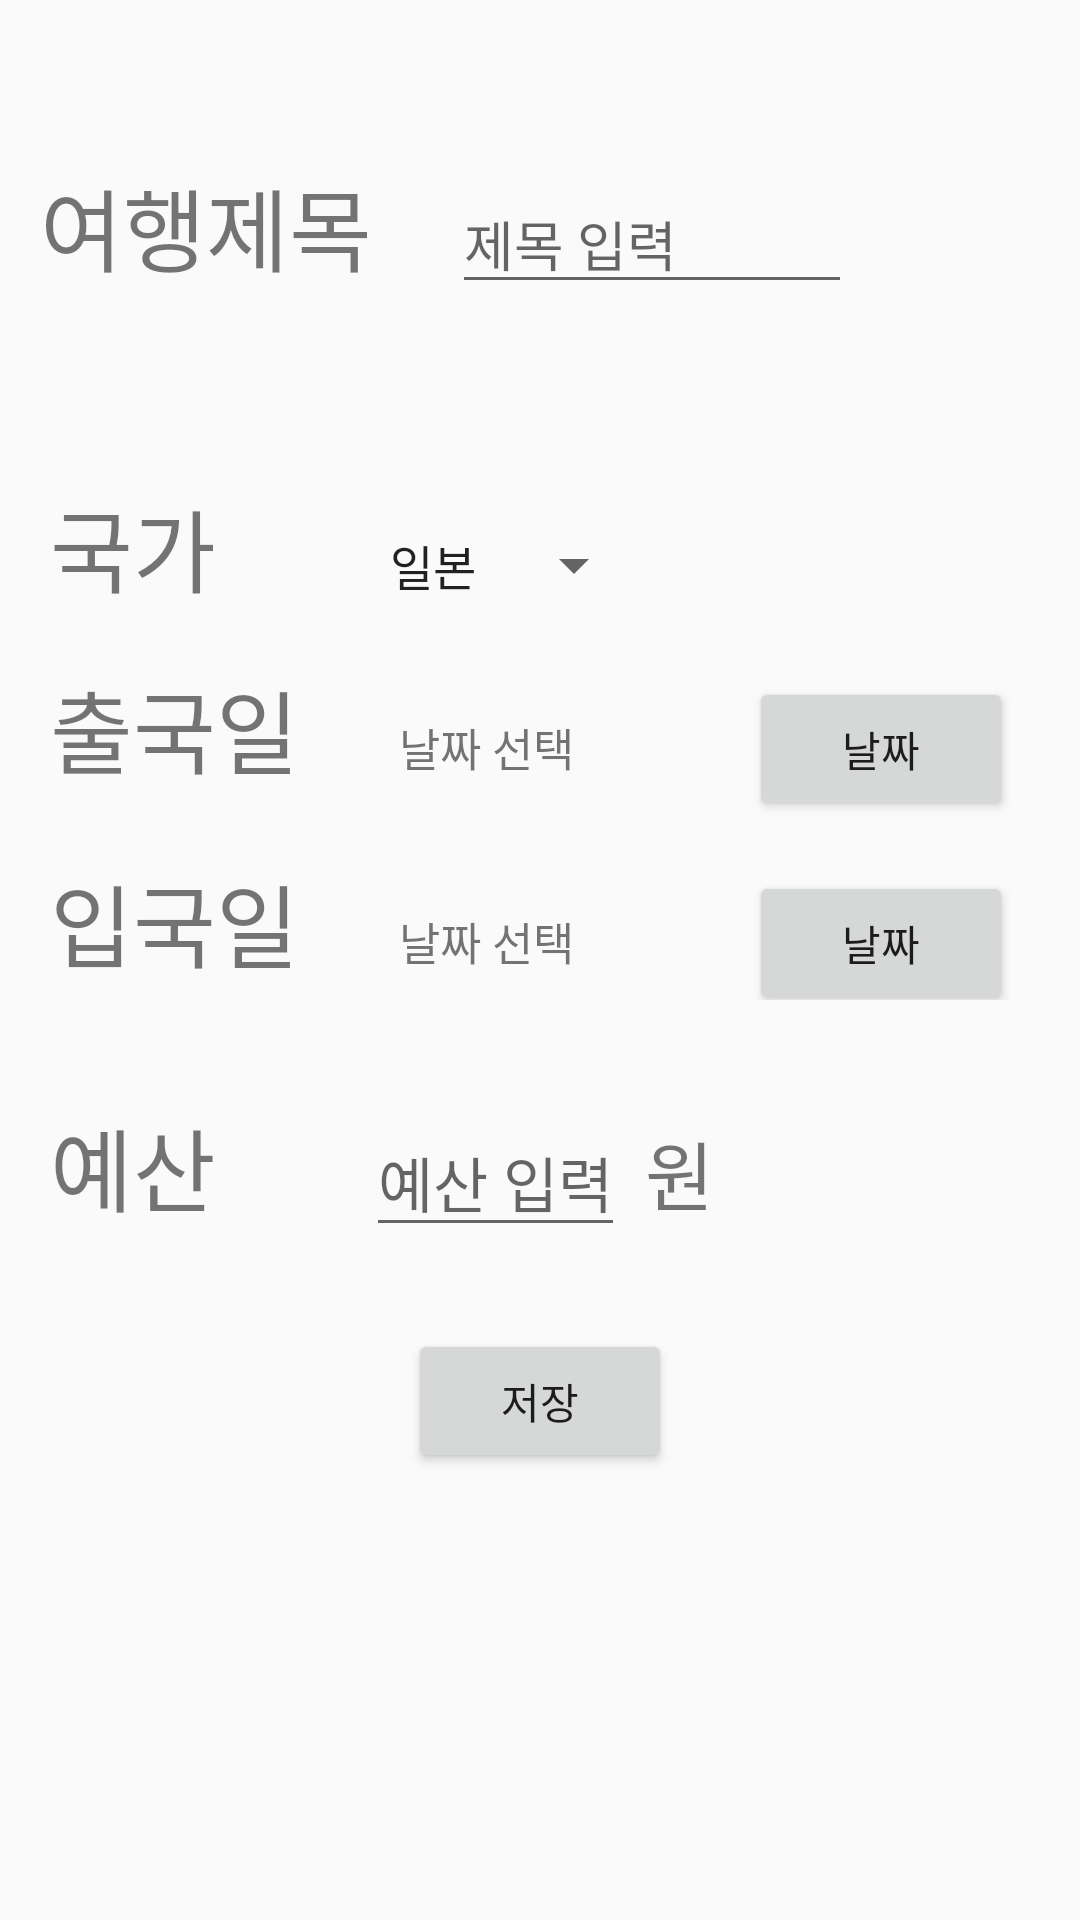

Reconstruct the res/layout file that produces this screen, plus the resources it refers to.
<!-- AndroidManifest.xml: application theme AppTheme -->
<!-- res/layout/user_info.xml -->
<LinearLayout xmlns:android="http://schemas.android.com/apk/res/android"
    xmlns:tools="http://schemas.android.com/tools"
    android:layout_width="match_parent"
    android:layout_height="match_parent"
    android:orientation="vertical"
    android:paddingTop="40dp"
    >
    <LinearLayout
        android:layout_width="match_parent"
        android:layout_height="wrap_content"
        android:layout_marginBottom="100px"
        android:orientation="horizontal">
        <TextView
            android:layout_margin="40px"
            android:textSize="30dp"
            android:layout_width="wrap_content"
            android:layout_height="wrap_content"
            android:text="여행제목"
            />
        <EditText
            android:id="@+id/title"
            android:layout_width="400px"
            android:layout_height="wrap_content"
            android:layout_margin="40px"
            android:inputType="text"
            android:hint="제목 입력"
            />

    </LinearLayout>

    <LinearLayout
        android:layout_width="match_parent"
        android:layout_height="wrap_content"
        android:orientation="horizontal">
        <TextView
            android:id="@+id/contry_text"
            android:layout_marginLeft="50px"
            android:layout_marginTop="50px"
            android:layout_marginRight="100px"
            android:textSize="30dp"
            android:layout_width="wrap_content"
            android:layout_height="wrap_content"
            android:text="국가"
            />
        <Spinner
            android:id="@+id/contry"
            android:layout_width="wrap_content"
            android:layout_height="wrap_content"
            android:layout_margin="50px"
            android:inputType="number"
            android:entries="@array/contry"
            />
    </LinearLayout>
    <LinearLayout
        android:layout_width="match_parent"
        android:layout_height="wrap_content"
        android:orientation="horizontal">
        <TextView
            android:layout_marginLeft="50px"
            android:layout_marginTop="50px"
            android:textSize="30dp"
            android:layout_width="wrap_content"
            android:layout_height="wrap_content"
            android:text="출국일"
            />
        <TextView
            android:id="@+id/date1"
            android:layout_marginLeft="100px"
            android:layout_marginTop="50px"
            android:textSize="15dp"
            android:width="300px"
            android:layout_width="wrap_content"
            android:layout_height="wrap_content"
            android:text="날짜 선택"
            />
        <Button
            android:id="@+id/date_pick1"
            android:layout_marginLeft="0px"
            android:layout_width="wrap_content"
            android:layout_height="wrap_content"
            android:layout_margin="50px"
            android:text="날짜" />

    </LinearLayout>
    <LinearLayout
        android:layout_width="match_parent"
        android:layout_height="wrap_content"
        android:orientation="horizontal">
        <TextView
            android:layout_marginLeft="50px"
            android:textSize="30dp"
            android:layout_width="wrap_content"
            android:layout_height="wrap_content"
            android:text="입국일"
            />
        <TextView
            android:id="@+id/date2"
            android:layout_marginLeft="100px"
            android:textSize="15dp"
            android:width="300px"
            android:layout_width="wrap_content"
            android:layout_height="wrap_content"
            android:text="날짜 선택"
            />
        <Button
            android:id="@+id/date_pick2"
            android:layout_marginLeft="50px"
            android:layout_marginRight="50px"
            android:layout_width="wrap_content"
            android:layout_height="wrap_content"
            android:text="날짜" />
    </LinearLayout>
    <LinearLayout
        android:layout_width="match_parent"
        android:layout_height="wrap_content"
        android:orientation="horizontal">
        <TextView
            android:layout_marginLeft="50px"
            android:layout_marginTop="100px"
            android:textSize="30dp"
            android:layout_width="wrap_content"
            android:layout_height="wrap_content"
            android:text="예산"
            />
        <EditText
            android:id="@+id/budget"
            android:layout_width="wrap_content"
            android:layout_height="wrap_content"
            android:layout_marginLeft="150px"
            android:layout_marginTop="100px"
            android:layout_marginBottom="50px"
            android:textSize="20dp"
            android:inputType="number"
            android:hint="예산 입력"
            />
        <TextView
            android:layout_marginTop="100px"
            android:layout_marginLeft="20px"
            android:textSize="25dp"
            android:layout_width="wrap_content"
            android:layout_height="wrap_content"
            android:text="원"
            />
    </LinearLayout>

    <Button
        android:id="@+id/button"
        android:layout_margin="40px"
        android:layout_width="wrap_content"
        android:layout_height="wrap_content"
        android:onClick="save_user_info"
        android:layout_gravity="center"
        android:text="저장" />

</LinearLayout>
<!-- resources referenced by this layout -->
<resources>
  <string-array name="contry">
          <item>일본</item>
          <item>유럽</item>
          <item>중국</item>
          <item>미국</item>
      </string-array>
  <style name="AppTheme" parent="Theme.AppCompat.Light.DarkActionBar">
          
          <item name="colorPrimary">@color/colorPrimary</item>
          <item name="colorPrimaryDark">@color/colorPrimaryDark</item>
          <item name="colorAccent">@color/colorAccent</item>
          <item name="windowNoTitle">true</item> 
          <item name="android:windowAnimationStyle">@null</item>
      </style>
  <color name="colorPrimary">#C90000</color>
  <color name="colorPrimaryDark">#B70000</color>
  <color name="colorAccent">#5CD1E5</color>
</resources>
